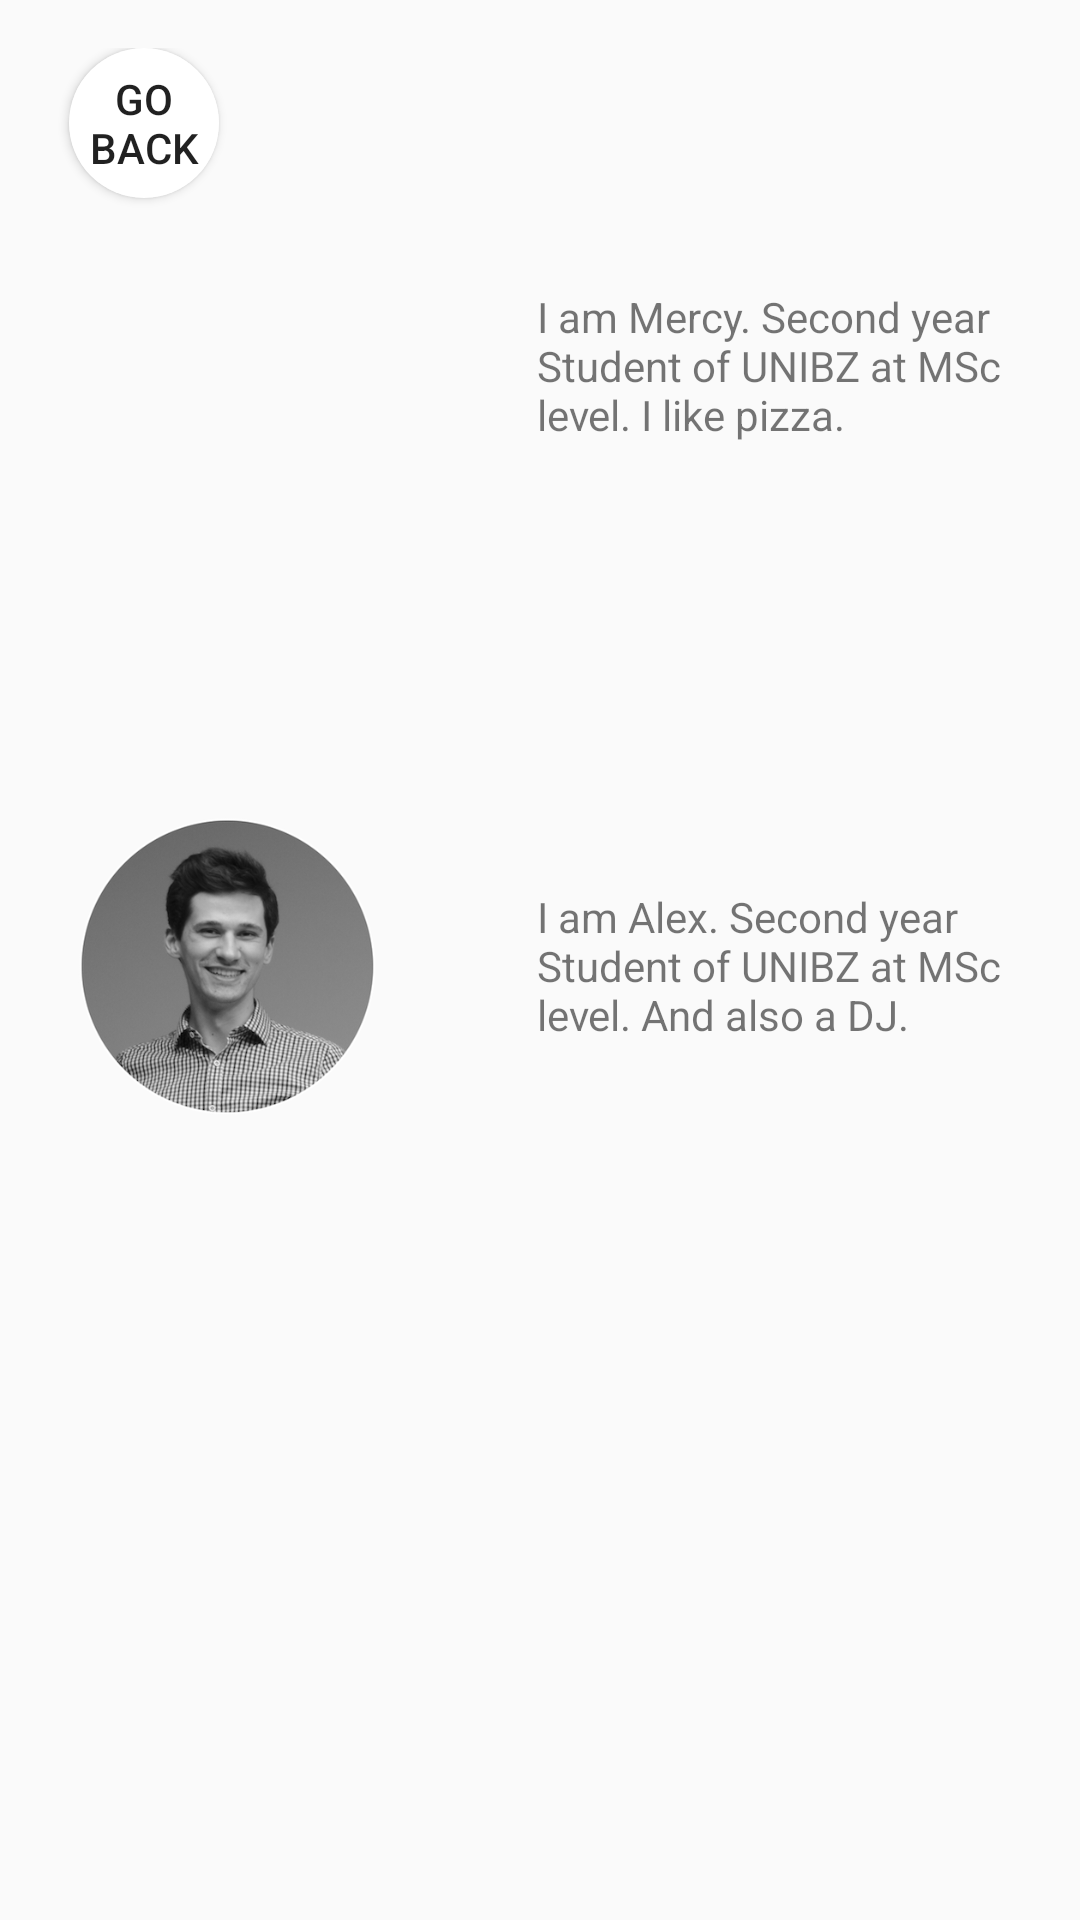

Produce the Android XML layout that renders to this screen, including the resource entries it uses.
<!-- AndroidManifest.xml: application theme AppTheme -->
<!-- res/layout/content_test.xml -->
<?xml version="1.0" encoding="utf-8"?>
<AbsoluteLayout xmlns:android="http://schemas.android.com/apk/res/android"
    xmlns:app="http://schemas.android.com/apk/res-auto"
    xmlns:tools="http://schemas.android.com/tools"
    android:id="@+id/content_test"
    android:layout_width="match_parent"
    android:layout_height="match_parent"
    android:paddingBottom="@dimen/activity_vertical_margin"
    android:paddingLeft="@dimen/activity_horizontal_margin"
    android:paddingRight="@dimen/activity_horizontal_margin"
    android:paddingTop="@dimen/activity_vertical_margin"
    app:layout_behavior="@string/appbar_scrolling_view_behavior"
    tools:context="it.meal.unibz.mseunibzmeal.TestActivity"
    tools:showIn="@layout/activity_test">

    <ImageView
        android:layout_width="100dp"
        android:layout_height="100dp"
        android:id="@+id/Alex"
        app:srcCompat="@drawable/alex_350px"
        android:layout_alignParentLeft="true"
        android:layout_alignParentStart="true"
        android:layout_marginBottom="15dp"
        android:layout_x="10dp"
        android:layout_y="256dp" />

    <ImageView
        android:layout_width="100dp"
        android:layout_height="100dp"
        android:id="@+id/Mercy"
        app:srcCompat="@drawable/mercy"
        android:layout_alignParentBottom="true"
        android:layout_alignRight="@+id/Alex"
        android:layout_alignEnd="@+id/Alex"
        android:layout_marginRight="10dp"
        android:layout_marginEnd="10dp"
        android:layout_marginBottom="137dp"
        android:layout_x="10dp"
        android:layout_y="60dp" />

    <TextView
        android:layout_width="185dp"
        android:layout_height="wrap_content"
        android:id="@+id/TextAlex"
        android:text="@string/infoAlex"
        android:layout_alignBottom="@+id/Alex"
        android:layout_toRightOf="@+id/Alex"
        android:layout_toEndOf="@+id/Alex"
        android:layout_marginLeft="16dp"
        android:layout_marginStart="16dp"
        android:layout_marginBottom="31dp"
        android:layout_x="163dp"
        android:layout_y="280dp" />

    <TextView
        android:layout_width="172dp"
        android:layout_height="73dp"
        android:id="@+id/TextMercy"
        android:text="@string/infoMercy"
        android:layout_marginBottom="29dp"
        android:layout_alignBottom="@+id/Mercy"
        android:layout_alignLeft="@+id/TextAlex"
        android:layout_alignStart="@+id/TextAlex"
        android:layout_x="163dp"
        android:layout_y="80dp" />

    <Button
        android:id="@+id/backButton"
        android:layout_width="50dp"
        android:layout_height="50dp"
        android:text="Go Back"
        android:background="@drawable/button_state"
        android:onClick="onClick"
        android:layout_x="7dp"
        android:layout_y="0dp" />
</AbsoluteLayout>
<!-- res/layout/activity_test.xml (included above) -->
<?xml version="1.0" encoding="utf-8"?>
<android.support.design.widget.CoordinatorLayout xmlns:android="http://schemas.android.com/apk/res/android"
    xmlns:app="http://schemas.android.com/apk/res-auto"
    xmlns:tools="http://schemas.android.com/tools"
    android:layout_width="match_parent"
    android:layout_height="match_parent"
    android:fitsSystemWindows="true"
    tools:context="it.meal.unibz.mseunibzmeal.TestActivity">

    <android.support.design.widget.AppBarLayout
        android:layout_width="match_parent"
        android:layout_height="wrap_content"
        android:theme="@style/AppTheme.AppBarOverlay">

        <android.support.v7.widget.Toolbar
            android:id="@+id/toolbar"
            android:layout_width="match_parent"
            android:layout_height="?attr/actionBarSize"
            android:background="?attr/colorPrimary"
            app:popupTheme="@style/AppTheme.PopupOverlay" />

    </android.support.design.widget.AppBarLayout>

    <include layout="@layout/content_test" />

</android.support.design.widget.CoordinatorLayout>
<!-- resources referenced by this layout -->
<resources>
  <dimen name="activity_horizontal_margin">16dp</dimen>
  <dimen name="activity_vertical_margin">16dp</dimen>
  <!-- drawable alex_350px: png bitmap (drawable, 122670 bytes) -->
  <!-- drawable button_state (drawable) -->
  <?xml version="1.0" encoding="utf-8"?>
  <shape xmlns:android="http://schemas.android.com/apk/res/android"
      android:shape = "oval">
      <solid android:color="#ffffff"/>
  </shape>
  <string name="infoAlex">I am Alex. Second year Student of UNIBZ at MSc level. And also a DJ.</string>
  <string name="infoMercy">I am Mercy. Second year Student of UNIBZ at MSc level. I like pizza.</string>
  <style name="AppTheme.AppBarOverlay" parent="ThemeOverlay.AppCompat.Dark.ActionBar" />
  <style name="AppTheme.PopupOverlay" parent="ThemeOverlay.AppCompat.Light" />
  <style name="AppTheme" parent="Theme.AppCompat.Light.DarkActionBar">
          
          <item name="colorPrimary">@color/colorPrimary</item>
          <item name="colorPrimaryDark">@color/colorPrimaryDark</item>
          <item name="colorAccent">@color/colorAccent</item>
      </style>
  <!-- not gathered from this repository: default colours our renderer supplied (Android Studio template values) -->
  <color name="colorPrimary">#FF6200EE</color>
  <color name="colorPrimaryDark">#FF3700B3</color>
  <color name="colorAccent">#FF03DAC5</color>
</resources>
